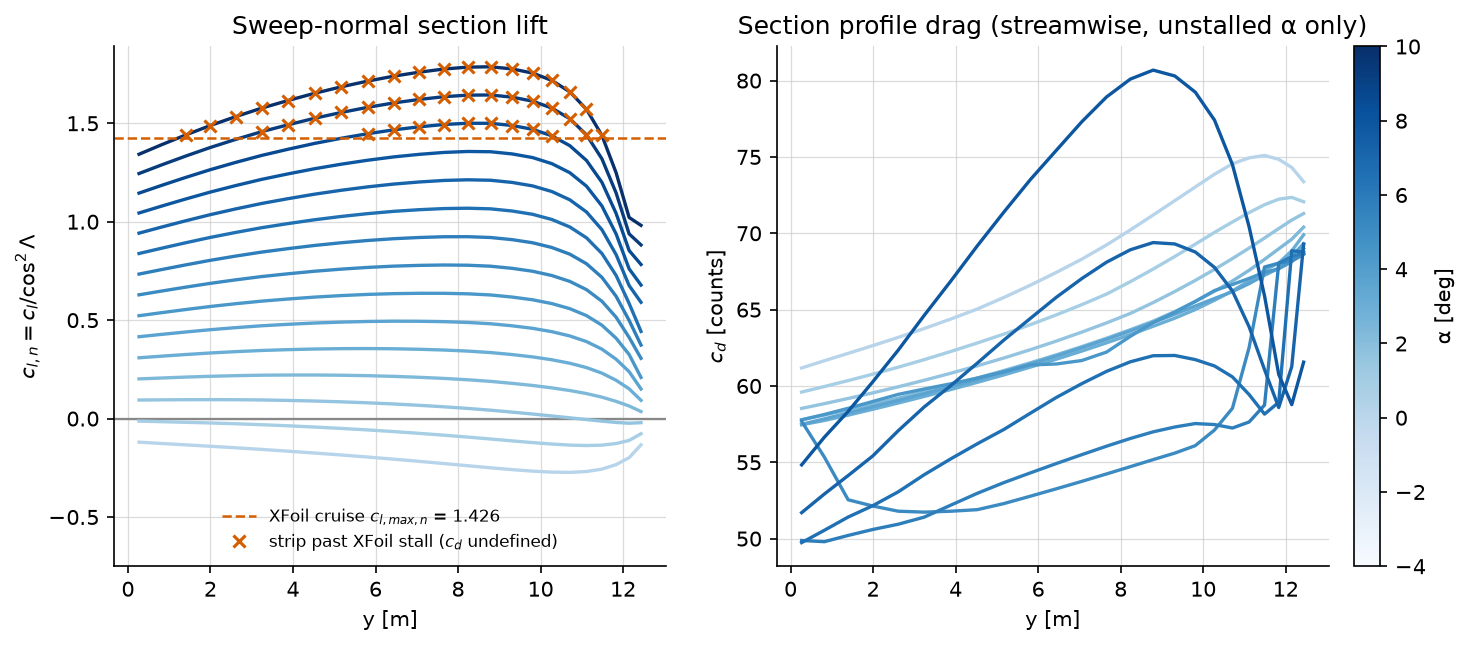

Source data for this figure (header and first rows):
alpha, y, chord, area, cl, cl_n, cd_n, cd, status
-4.0, 0.2688, 3.737, 2.012, -0.09994, -0.1198, 0.006553, 0.006118, 0
-4.0, 0.8197, 3.637, 2.054, -0.1055, -0.1265, 0.006568, 0.006165, 0
-4.0, 1.396, 3.533, 2.079, -0.1112, -0.1333, 0.006582, 0.006214, 0
-4.0, 1.993, 3.425, 2.085, -0.1173, -0.1406, 0.006594, 0.006264, 0
-4.0, 2.609, 3.314, 2.072, -0.1237, -0.1482, 0.006607, 0.006318, 0
-4.0, 3.24, 3.2, 2.04, -0.1307, -0.1566, 0.006621, 0.006376, 0
-4.0, 3.88, 3.084, 1.989, -0.1381, -0.1655, 0.006637, 0.006438, 0
-4.0, 4.526, 2.967, 1.921, -0.146, -0.175, 0.006653, 0.006504, 0
-4.0, 5.171, 2.851, 1.839, -0.1542, -0.1849, 0.006677, 0.00658, 0
-4.0, 5.812, 2.735, 1.745, -0.1629, -0.1953, 0.006702, 0.00666, 0
-4.0, 6.443, 2.621, 1.64, -0.172, -0.2061, 0.006729, 0.006744, 0
-4.0, 7.06, 2.51, 1.53, -0.1812, -0.2172, 0.006757, 0.006831, 0
-4.0, 7.659, 2.401, 1.415, -0.1906, -0.2284, 0.006789, 0.006924, 0
-4.0, 8.236, 2.297, 1.3, -0.1998, -0.2394, 0.006824, 0.007022, 0
-4.0, 8.788, 2.197, 1.186, -0.2085, -0.2499, 0.006858, 0.00712, 0
-4.0, 9.313, 2.103, 1.075, -0.2163, -0.2592, 0.006888, 0.007214, 0
-4.0, 9.808, 2.013, 0.9695, -0.2227, -0.2669, 0.006912, 0.007303, 0
-4.0, 10.27, 1.929, 0.8699, -0.2268, -0.2719, 0.006932, 0.007387, 0
-4.0, 10.71, 1.85, 0.7772, -0.2279, -0.2732, 0.006939, 0.007455, 0
-4.0, 11.11, 1.777, 0.6919, -0.2243, -0.2689, 0.006919, 0.007494, 0
-4.0, 11.49, 1.71, 0.614, -0.2142, -0.2567, 0.00688, 0.00751, 0
-4.0, 11.83, 1.648, 0.5435, -0.195, -0.2338, 0.006806, 0.007484, 0
-4.0, 12.15, 1.591, 0.48, -0.1656, -0.1985, 0.00671, 0.007431, 0
-4.0, 12.43, 1.539, 0.4233, -0.1113, -0.1334, 0.006582, 0.007337, 0
-3.0, 0.2688, 3.737, 2.012, -0.01073, -0.01286, 0.006384, 0.00596, 0
-3.0, 0.8197, 3.637, 2.054, -0.01313, -0.01574, 0.006388, 0.005996, 0
-3.0, 1.396, 3.533, 2.079, -0.01564, -0.01875, 0.006392, 0.006035, 0
-3.0, 1.993, 3.425, 2.085, -0.01854, -0.02222, 0.006397, 0.006077, 0
-3.0, 2.609, 3.314, 2.072, -0.02188, -0.02623, 0.006403, 0.006123, 0
-3.0, 3.24, 3.2, 2.04, -0.02589, -0.03103, 0.00641, 0.006172, 0
-3.0, 3.88, 3.084, 1.989, -0.03056, -0.03663, 0.006417, 0.006226, 0
-3.0, 4.526, 2.967, 1.921, -0.03582, -0.04294, 0.006425, 0.006281, 0
-3.0, 5.171, 2.851, 1.839, -0.04164, -0.04991, 0.006433, 0.00634, 0
-3.0, 5.812, 2.735, 1.745, -0.04808, -0.05763, 0.006442, 0.006401, 0
-3.0, 6.443, 2.621, 1.64, -0.05507, -0.06601, 0.006452, 0.006466, 0
-3.0, 7.06, 2.51, 1.53, -0.06255, -0.07498, 0.006462, 0.006533, 0
-3.0, 7.659, 2.401, 1.415, -0.07035, -0.08432, 0.006473, 0.006602, 0
-3.0, 8.236, 2.297, 1.3, -0.07839, -0.09396, 0.006495, 0.006683, 0
-3.0, 8.788, 2.197, 1.186, -0.08651, -0.1037, 0.006517, 0.006766, 0
-3.0, 9.313, 2.103, 1.075, -0.09448, -0.1132, 0.006538, 0.006848, 0
-3.0, 9.808, 2.013, 0.9695, -0.1018, -0.122, 0.006558, 0.006929, 0
-3.0, 10.27, 1.929, 0.8699, -0.1079, -0.1293, 0.006575, 0.007006, 0
-3.0, 10.71, 1.85, 0.7772, -0.1124, -0.1347, 0.006584, 0.007074, 0
-3.0, 11.11, 1.777, 0.6919, -0.1143, -0.1369, 0.006588, 0.007136, 0
-3.0, 11.49, 1.71, 0.614, -0.1125, -0.1349, 0.006584, 0.007187, 0
-3.0, 11.83, 1.648, 0.5435, -0.1057, -0.1267, 0.006569, 0.007223, 0
-3.0, 12.15, 1.591, 0.48, -0.09258, -0.111, 0.006533, 0.007235, 0
-3.0, 12.43, 1.539, 0.4233, -0.06428, -0.07705, 0.006464, 0.007206, 0
-2.0, 0.2688, 3.737, 2.012, 0.0787, 0.09433, 0.006269, 0.005853, 0
-2.0, 0.8197, 3.637, 2.054, 0.07943, 0.09521, 0.006269, 0.005884, 0
-2.0, 1.396, 3.533, 2.079, 0.08006, 0.09596, 0.006268, 0.005918, 0
-2.0, 1.993, 3.425, 2.085, 0.08032, 0.09628, 0.006268, 0.005955, 0
-2.0, 2.609, 3.314, 2.072, 0.08, 0.09589, 0.006269, 0.005994, 0
-2.0, 3.24, 3.2, 2.04, 0.07896, 0.09465, 0.006269, 0.006037, 0
-2.0, 3.88, 3.084, 1.989, 0.07702, 0.09232, 0.00627, 0.006083, 0
-2.0, 4.526, 2.967, 1.921, 0.07442, 0.0892, 0.006272, 0.006132, 0
-2.0, 5.171, 2.851, 1.839, 0.07104, 0.08515, 0.006274, 0.006183, 0
-2.0, 5.812, 2.735, 1.745, 0.06687, 0.08015, 0.006277, 0.006237, 0
-2.0, 6.443, 2.621, 1.64, 0.06191, 0.07421, 0.00628, 0.006294, 0
-2.0, 7.06, 2.51, 1.53, 0.05619, 0.06735, 0.006284, 0.006353, 0
... 300 more rows
